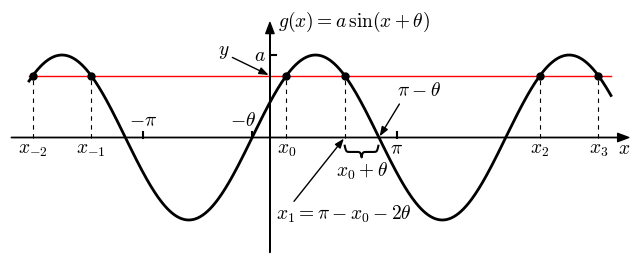

Python code for this plot:
import matplotlib.pyplot as plt
import numpy as np
import math

from matplotlib import rc

__author__ = 'ernesto'

# if use latex or mathtext
rc('text', usetex=False)
rc('mathtext', fontset='cm')


# auxiliar function for plot ticks of equal length in x and y axis despite its scales.
def convert_display_to_data_coordinates(transData, length=10):
    # create a transform which will take from display to data coordinates
    inv = transData.inverted()
    # transform from display coordinates to data coordinates in x axis
    data_coords = inv.transform([(0, 0), (length, 0)])
    # get the length of the segment in data units
    x_coord_len = data_coords[1, 0] - data_coords[0, 0]
    # transform from display coordinates to data coordinates in y axis
    data_coords = inv.transform([(0, 0), (0, length)])
    # get the length of the segment in data units
    y_coord_len = data_coords[1, 1] - data_coords[0, 1]
    return x_coord_len, y_coord_len


def curly_brace(xmin, xmax, y, amp, position='up', beta=8, step=0.01):
    xm = (xmin+xmax)/2
    x_left = np.arange(xmin, xm, step)
    hb_left = amp*(1/(1.+np.exp(-1*beta*(x_left-xmin)))+1/(1.+np.exp(-1*beta*(x_left-xm)))-1/2)
    x = np.concatenate((x_left, np.arange(xm, xmax-step, step)))
    hb = np.concatenate((hb_left, hb_left[-2::-1]))
    if position == 'up':
        return x, hb+y
    elif position == 'down':
        return x, -hb+y
    elif position == 'left':
        return hb, x
    elif position == 'right':
        return -hb, x

#####################################
# PARAMETERS - This can be modified #
#####################################

# sinusoid period and phase (samples)
N = 200
n0 = 14
# sinusoid amplitude
a = 1
# y value
y0 = 0.75

# first and last sample number
nmin = -190
nmax = 270

# y axis maximum value
ymax = 1.4
ymin = -ymax

# extension to the left and right of the range of interest
delta_n = 15


#####################
# END OF PARAMETERS #
#####################

# samples
n = np.arange(nmin, nmax)

# sinusoid angular frequency (rad)
theta = 2 * math.pi / N
# sinusoid phase (rad)
phi = 2 * math.pi * n0 / N
# sinusoid
x = theta * n
x_fir = x[0]
x_las = x[-1]
y = a * np.sin(x + phi)

k = np.arange(-2, 4)
nk = k.size
x_k = np.zeros(k.shape)
for i in np.arange(nk):
    if k[i] % 2 == 0:
        x_k[i] = math.asin(y0 / a) - phi + k[i] * math.pi
    else:
        x_k[i] = -math.asin(y0 / a) - phi + k[i] * math.pi


# axis parameters
delta_x = delta_n * theta
xmin = x_fir - delta_x
xmax = x_las + delta_x


# horizontal label margin
hlm = -0.2
# horizontal label margin
vlm = -0.1
# font size
fontsize = 14
# dashes length/space
dashed = (4, 4)
# length of the ticks for all subplot (7 pixels)
display_length = 6  # in pixels

fig = plt.figure(0, figsize=(8, 3), frameon=False)
ax = fig.add_subplot(111)

plt.xlim(xmin, xmax)
plt.ylim(ymin, ymax)

# horizontal and vertical ticks length
htl, vtl = convert_display_to_data_coordinates(ax.transData, length=display_length)

# axis arrows
plt.annotate("", xytext=(xmin, 0), xycoords='data', xy=(xmax, 0), textcoords='data',
             arrowprops=dict(width=0.1, headwidth=6, headlength=8, facecolor='black', shrink=0.002))
plt.annotate("", xytext=(0, ymin), xycoords='data', xy=(0, ymax), textcoords='data',
             arrowprops=dict(width=0.1, headwidth=6, headlength=8, facecolor='black', shrink=0.002))

plt.plot([x_fir, x_las], [y0, y0], 'r', linewidth=1)
plt.plot(x, y, 'k', linewidth=2)

# solutions marks and labels
for xki in x_k:
    plt.plot([xki, xki], [0, y0], 'k--', linewidth=0.8, dashes=dashed)
plt.plot(x_k, y0*np.ones(x_k.shape), 'k.', markersize=10)
for i in [0, 1, 4, 5]:
    plt.text(x_k[i], hlm, r'$x_{{{}}}$'.format(k[i]), fontsize=fontsize, ha='center', va='baseline')

# xticks
plt.plot([math.pi, math.pi], [0, vtl], 'k')
plt.plot([-math.pi, -math.pi], [0, vtl], 'k')
plt.plot([-phi, -phi], [0, vtl], 'k')

# xlabels and xtickslabels
plt.text(xmax, hlm, '$x$', fontsize=fontsize, ha='right', va='baseline')
plt.text(x_k[2], hlm, '$x_0$', fontsize=fontsize, ha='center', va='baseline')
plt.text(-phi*1.5, -hlm*0.7, r'$-\theta$', fontsize=fontsize, ha='center', va='baseline')
plt.text(math.pi, hlm, '$\pi$', fontsize=fontsize, ha='center', va='baseline')
plt.text(-math.pi, -hlm*0.7, '$-\pi$', fontsize=fontsize, ha='center', va='baseline')

plt.annotate(r'$\pi-\theta$', xytext=(math.pi, 0.5), xycoords='data', xy=(math.pi-phi, 0), textcoords='data',
             fontsize=fontsize,
             arrowprops=dict(arrowstyle="-|>, head_width=0.15, head_length=0.4", facecolor='black', relpos=(0.1, 0),
                             shrinkA=0, shrinkB=1))


x2, b2 = curly_brace(x_k[3], math.pi-phi, hlm/2, 0.15, position='down', beta=60, step=0.01)
plt.plot(x2, b2, 'k')
plt.text((x_k[3]+math.pi-phi)/2, -0.28, r'$x_0+\theta$', fontsize=fontsize, ha='center', va='top')

plt.annotate(r'$x_1=\pi-x_0-2\theta$', xytext=(0.15, -0.8), xycoords='data', xy=(math.pi-x_k[2]-2*phi, 0),
             textcoords='data', fontsize=fontsize, va="top", ha="left",
             arrowprops=dict(arrowstyle="-|>, head_width=0.15, head_length=0.4", facecolor='black', relpos=(0.12, 1),
                             patchA=None, patchB=None, connectionstyle="arc3,rad=0", shrinkB=1))


# yticks and ytickslabels
plt.plot([0, htl], [1, 1], 'k')
plt.text(vlm, 1, '$a$', fontsize=fontsize, ha='right', va='center')
plt.annotate(r'$y$', xytext=(-1, 1), xycoords='data', xy=(0, y0), textcoords='data',
             fontsize=fontsize,  va="baseline", ha="right",
             arrowprops=dict(arrowstyle="-|>, head_width=0.15, head_length=0.4", facecolor='black', relpos=(0, 0.5),
                             shrinkA=0, shrinkB=1))

# ylabel
plt.text(-2*vlm, ymax, r'$g(x)=a\,\sin(x+\theta)$', fontsize=fontsize, ha='left', va='center')

plt.axis('off')
# save as eps image
plt.savefig('fy_with_y_sin_x.pdf', bbox_inches='tight')
plt.show()





